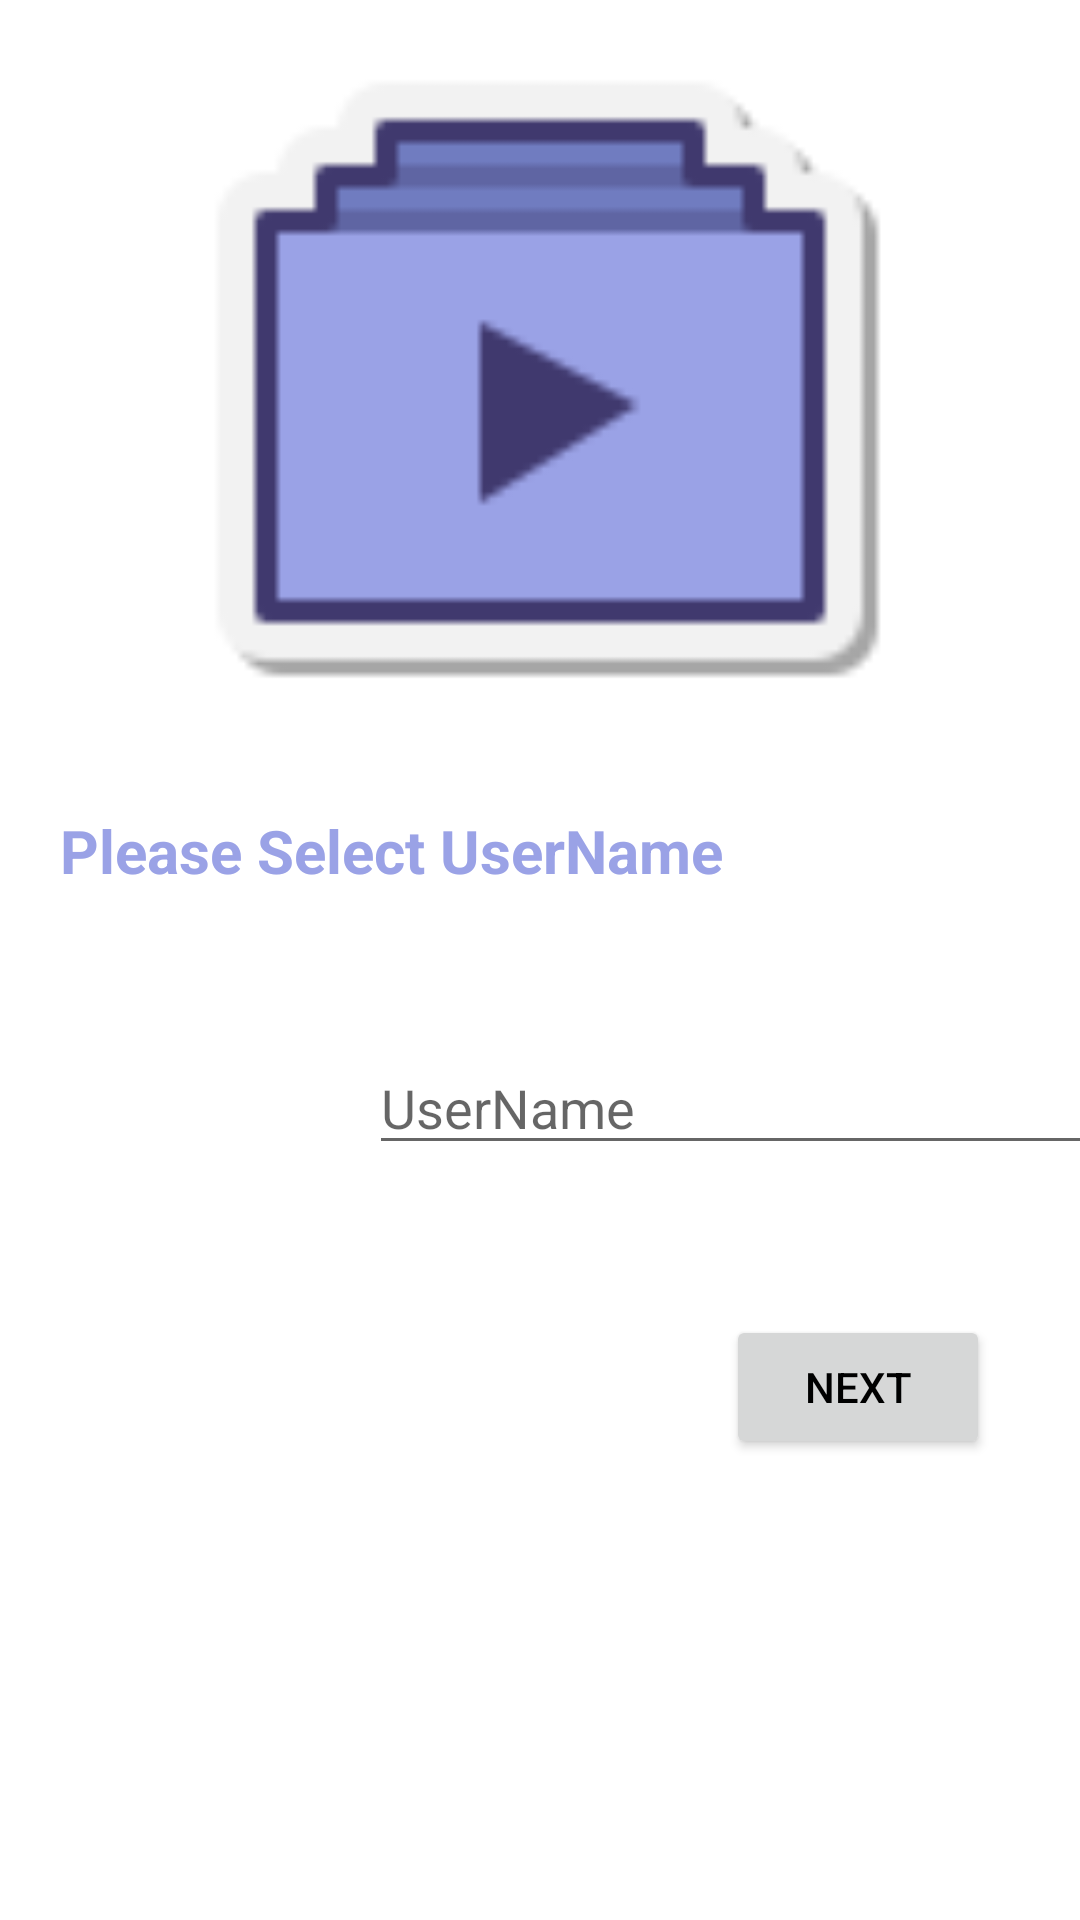

The Android layout XML behind this screen, and the referenced resources:
<!-- AndroidManifest.xml: application theme Theme.FlutterTestProject -->
<!-- res/layout/activity_user_name_selection.xml -->
<?xml version="1.0" encoding="utf-8"?>
<RelativeLayout xmlns:android="http://schemas.android.com/apk/res/android"
    xmlns:app="http://schemas.android.com/apk/res-auto"
    android:id="@+id/frameLayout"
    xmlns:tools="http://schemas.android.com/tools"
    android:layout_width="match_parent"
    android:layout_height="match_parent"
    tools:context=".ui.UserNameSelectionActivity">

    <ImageView
        android:id="@+id/logoView"
        android:layout_width="250dp"
        android:layout_height="250dp"
        android:layout_centerHorizontal="true"
        android:src="@drawable/logo"/>

    <TextView
        android:id="@+id/textViewName"
        android:layout_below="@+id/logoView"
        android:layout_width="wrap_content"
        android:layout_height="wrap_content"
        android:layout_marginStart="20dp"
        android:layout_marginTop="20dp"
        android:text="Please Select UserName"
        android:textStyle="bold"
        android:textColor="@color/purple_500"
        android:textSize="20dp"/>

    <LinearLayout
        android:id="@+id/layout1"
        android:layout_below="@+id/textViewName"
        android:layout_marginTop="50dp"
        android:layout_width="match_parent"
        android:layout_height="wrap_content"
        android:orientation="horizontal">

        <ImageView
            android:layout_width="123dp"
            android:layout_height="match_parent"
            android:src="@drawable/username" />

        <androidx.appcompat.widget.AppCompatEditText
            android:id="@+id/user_name"
            android:layout_width="275dp"
            android:layout_height="wrap_content"
            android:hint="UserName" />

    </LinearLayout>

    <Button
        android:id="@+id/nextBtn"
        android:layout_below="@+id/layout1"
        android:layout_width="wrap_content"
        android:layout_height="wrap_content"
        android:layout_marginTop="50dp"
        android:layout_alignEnd="@id/layout1"
        android:layout_marginRight="30sp"
        android:text="Next"
        android:textColor="@color/black"/>

</RelativeLayout>
<!-- resources referenced by this layout -->
<resources>
  <color name="black">#FF000000</color>
  <color name="purple_500">#9AA2E6</color>
  <!-- drawable logo: png bitmap (drawable-v24, 1644 bytes) -->
  <style name="Theme.FlutterTestProject" parent="Theme.MaterialComponents.DayNight.DarkActionBar">
          
          <item name="colorPrimary">@color/purple_500</item>
          <item name="colorPrimaryVariant">@color/purple_700</item>
          <item name="colorOnPrimary">@color/white</item>
          
          <item name="colorSecondary">@color/teal_200</item>
          <item name="colorSecondaryVariant">@color/teal_700</item>
          <item name="colorOnSecondary">@color/black</item>
          
          <item name="android:statusBarColor" tools:targetApi="l">?attr/colorPrimaryVariant</item>
          
      </style>
  <color name="purple_700">#40396E</color>
  <color name="white">#FFFFFFFF</color>
  <color name="teal_200">#707CC0</color>
  <color name="teal_700">#707CC0</color>
</resources>
